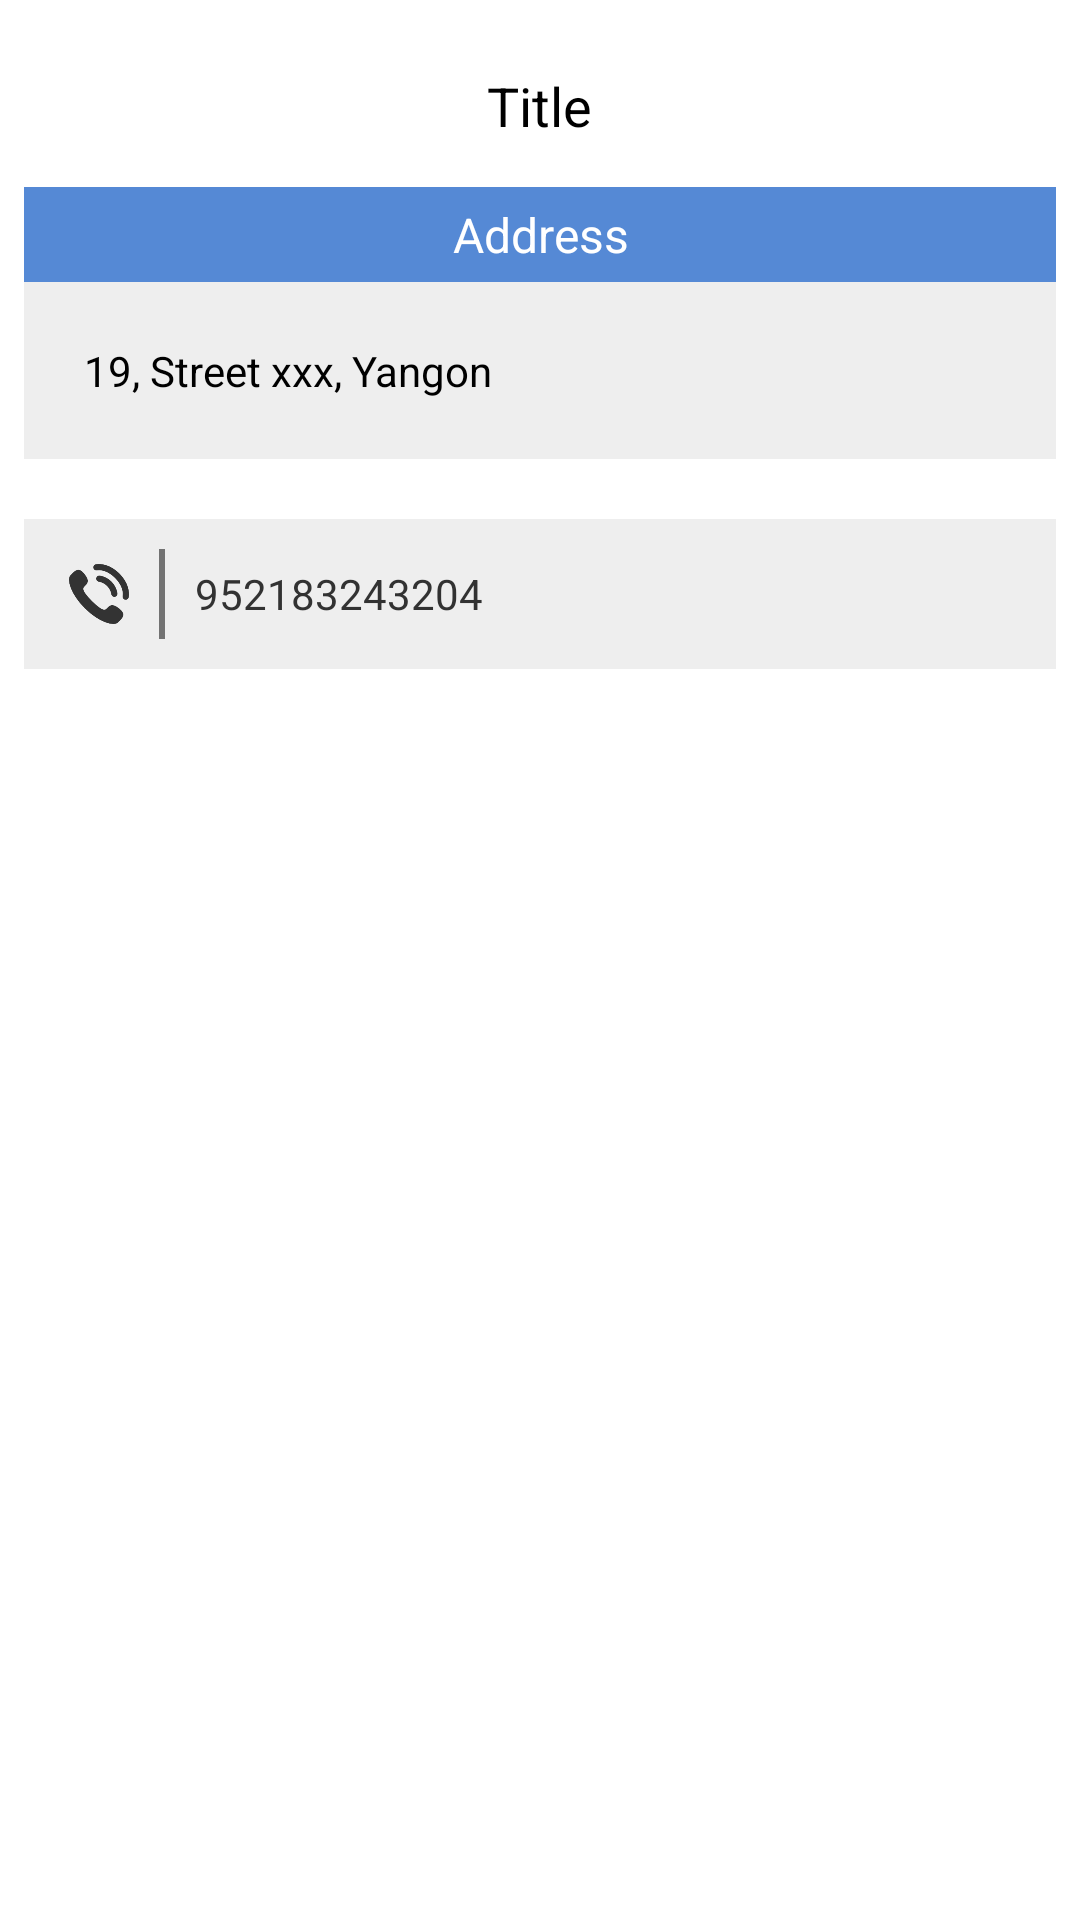

This screen was rendered from an Android layout file. Write that file and the resources it references.
<!-- AndroidManifest.xml: application theme AppTheme -->
<!-- res/layout/activity_clinic_detail.xml -->
<LinearLayout xmlns:android="http://schemas.android.com/apk/res/android"
    xmlns:tools="http://schemas.android.com/tools" android:layout_width="match_parent"
    android:layout_height="match_parent" android:paddingLeft="@dimen/activity_horizontal_margin"
    android:paddingRight="@dimen/activity_horizontal_margin"
    android:paddingTop="@dimen/activity_vertical_margin"
    android:paddingBottom="@dimen/activity_vertical_margin"
    tools:context="com.lucentinsight.mclinicplus.activity.ClinicDetailActivity"
    android:orientation="vertical"
    android:gravity="center_horizontal"
    android:background="@android:color/white"
    >

    <TextView android:text="Title"
        android:id="@+id/name"
        android:textColor="@android:color/black"
        android:textSize="@dimen/header_text"
        android:layout_width="wrap_content"
        android:layout_height="wrap_content"
        android:padding="15dp"
        />

    <TextView android:text="@string/address"
        android:textColor="@android:color/white"
        android:textSize="@dimen/big_text"
        android:background="@color/blue"
        android:layout_width="match_parent"
        android:layout_height="wrap_content"
        android:padding="5dp"
        android:gravity="center_horizontal"
        />
    <TextView android:text="19, Street xxx, Yangon"
        android:id="@+id/address"
        android:textColor="@android:color/black"
        android:textSize="@dimen/normal_text"
        android:background="@color/background_gray"
        android:layout_width="match_parent"
        android:layout_height="wrap_content"
        android:padding="20dp"
        android:gravity="left"
        />

    <LinearLayout
        android:id="@+id/makeappointment"
        android:layout_width="match_parent"
        android:layout_height="wrap_content"
        android:orientation="horizontal"
        android:layout_marginTop="20dp"
        android:gravity="center_vertical"
        android:background="@color/background_gray"
        >
        <ImageView
            android:layout_marginLeft="15dp"
            android:layout_width="20dp"
            android:layout_height="20dp"
            android:src="@drawable/phone2"
            android:layout_marginTop="15dp"
            android:layout_marginBottom="15dp"
            />
        <View
            android:layout_marginLeft="10dp"
            android:layout_marginRight="10dp"
            android:layout_width="2dp"
            android:layout_height="match_parent"
            android:layout_marginTop="10dp"
            android:layout_marginBottom="10dp"
            android:background="@color/darkgray"
            />
        <TextView
            android:id="@+id/phone"
            android:layout_width="wrap_content"
            android:layout_height="wrap_content"
            android:textSize="@dimen/normal_text"
            android:layout_marginTop="15dp"
            android:layout_marginBottom="15dp"
            android:text="952183243204"
            />
    </LinearLayout>

    <View
        android:layout_width="match_parent"
        android:layout_height="20dp"
        android:background="@android:color/transparent"
        />
    <ImageView
        android:id="@+id/map"
        android:layout_width="match_parent"
        android:layout_height="fill_parent"
        android:scaleType="fitStart"
        android:layout_marginLeft="5dp"
        android:layout_marginRight="5dp"
        />


</LinearLayout>
<!-- resources referenced by this layout -->
<resources>
  <color name="background_gray">#EEEEEE</color>
  <color name="blue">#5589D5</color>
  <color name="darkgray">#727272</color>
  <dimen name="activity_horizontal_margin">8dp</dimen>
  <dimen name="activity_vertical_margin">8dp</dimen>
  <dimen name="big_text">16sp</dimen>
  <dimen name="header_text">18sp</dimen>
  <dimen name="normal_text">14sp</dimen>
  <!-- drawable phone2: png bitmap (drawable, 6109 bytes) -->
  <string name="address">Address</string>
  <style name="AppTheme" parent="AppBaseTheme">
          
          <item name="android:actionBarStyle">@style/MyActionBar</item>
      </style>
  <style name="AppBaseTheme" parent="@android:style/Theme.Holo.Light">
          
          <item name="android:windowActionBar">true</item>
          <item name="android:actionBarStyle">@style/MyActionBar</item>
      </style>
  <style name="MyActionBar" parent="@android:style/Widget.Holo.Light.ActionBar">
          <item name="android:background">@color/actionbar</item>
           <item name="android:textColor">@color/text</item>
      </style>
  <color name="actionbar">#FFFFFF</color>
  <color name="text">#000000</color>
</resources>
